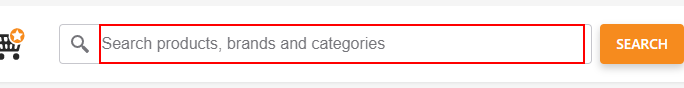
Workflow: Jumia_Home_Search-For-Product

Step 1: Activate 'INPUT  fi-q' on the text box in window '*Jumia*' (msedge.exe)

Step 2: type [in_ProductName] into the text box in window '*Jumia*' (msedge.exe) (same screen as step 1)

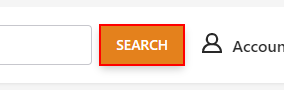
Step 3: click on the button 'Search' in window '*Jumia*' (msedge.exe)
